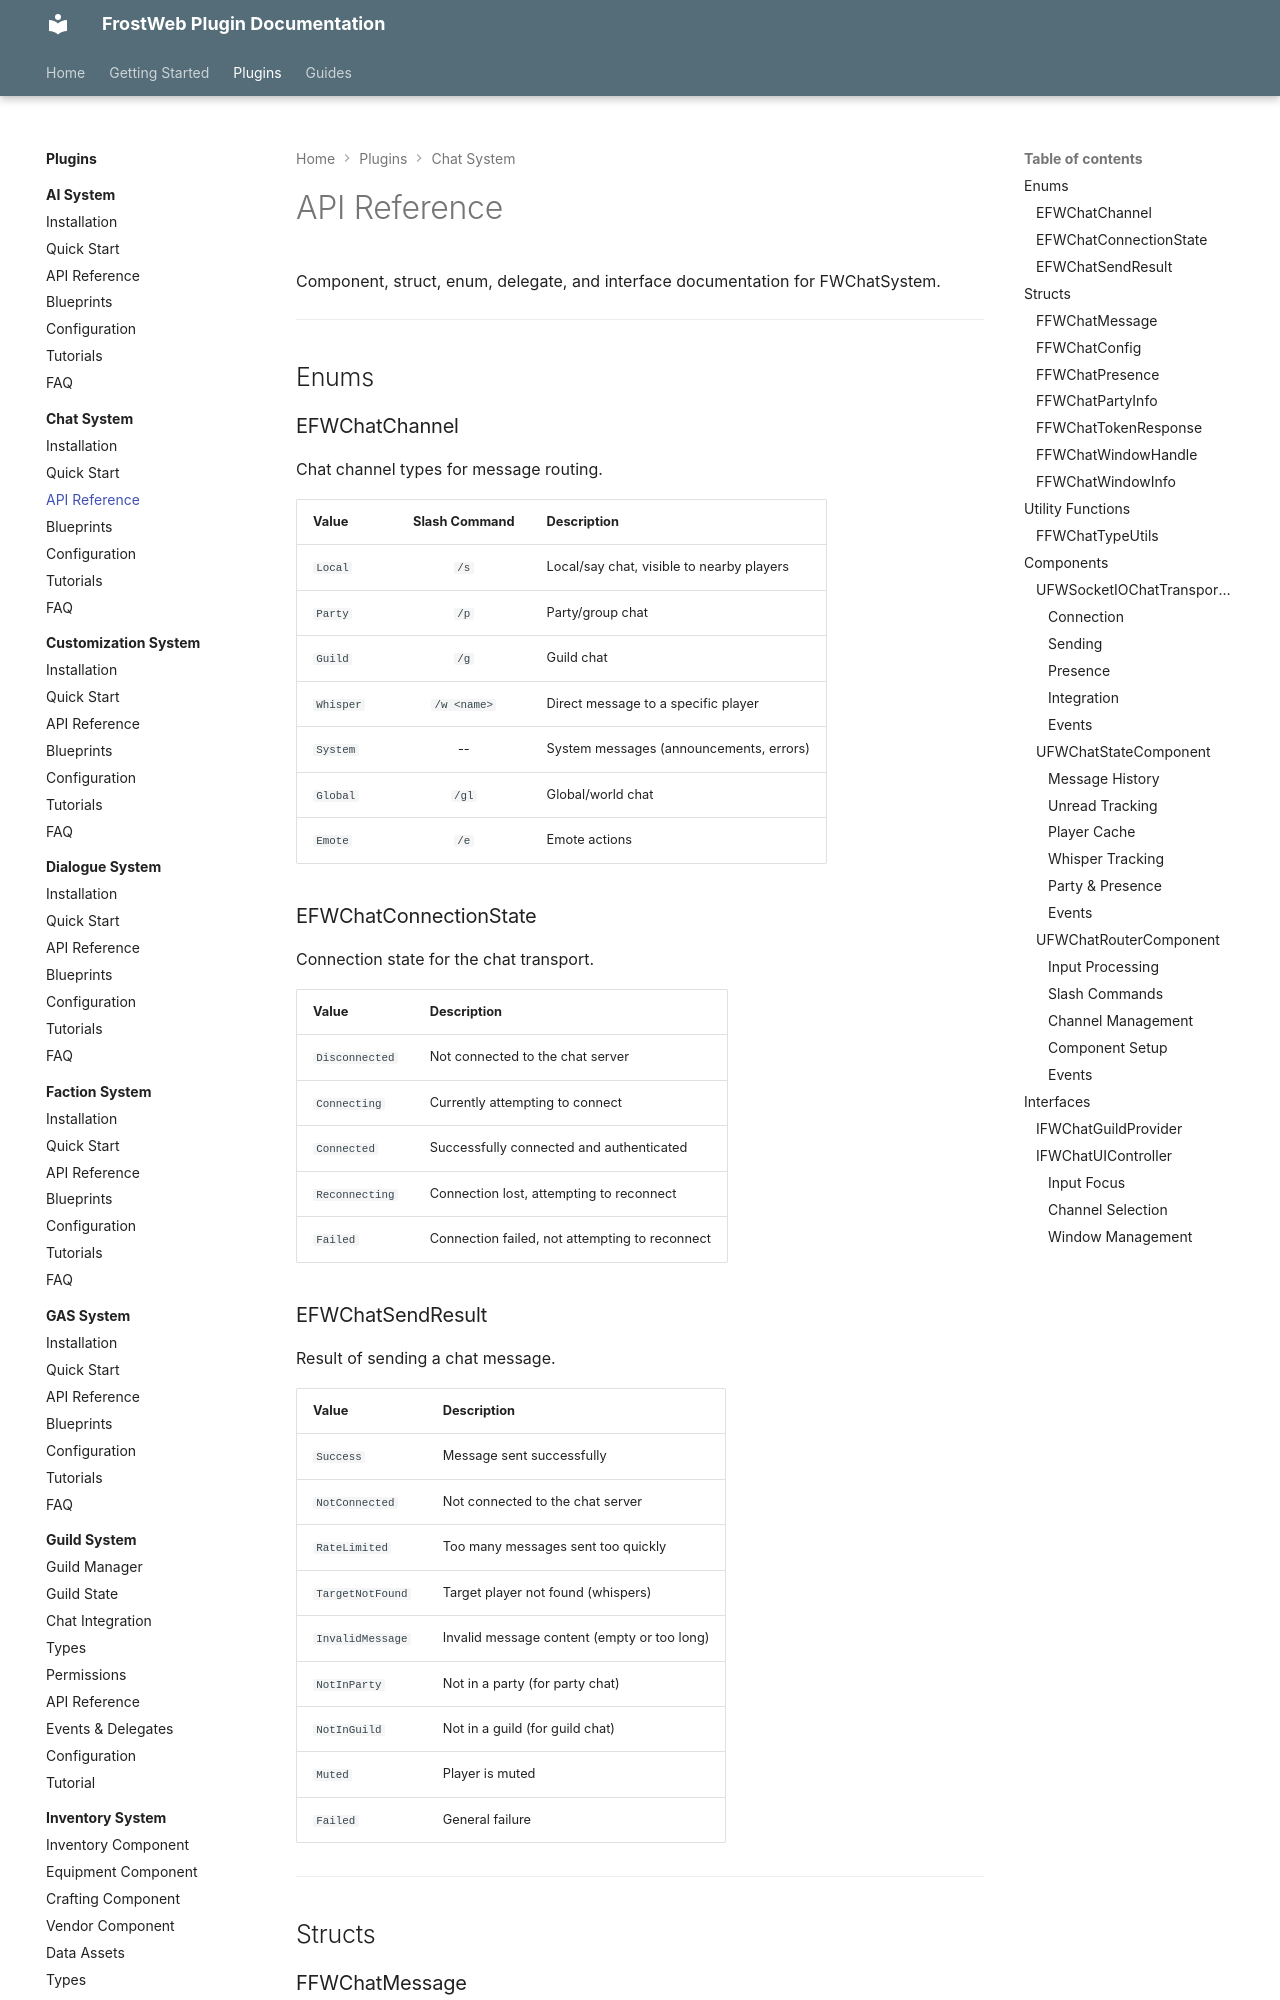

repository: FrostWeb-Studios/docs · page: latest/plugins/chat-system/api-reference/index.html · generator: mkdocs

---
title: API Reference - FWChatSystem
---

# API Reference

Component, struct, enum, delegate, and interface documentation for FWChatSystem.

---

## Enums

### EFWChatChannel

Chat channel types for message routing.

| Value | Slash Command | Description |
|-------|:-------------:|-------------|
| `Local` | `/s` | Local/say chat, visible to nearby players |
| `Party` | `/p` | Party/group chat |
| `Guild` | `/g` | Guild chat |
| `Whisper` | `/w <name>` | Direct message to a specific player |
| `System` | -- | System messages (announcements, errors) |
| `Global` | `/gl` | Global/world chat |
| `Emote` | `/e` | Emote actions |

### EFWChatConnectionState

Connection state for the chat transport.

| Value | Description |
|-------|-------------|
| `Disconnected` | Not connected to the chat server |
| `Connecting` | Currently attempting to connect |
| `Connected` | Successfully connected and authenticated |
| `Reconnecting` | Connection lost, attempting to reconnect |
| `Failed` | Connection failed, not attempting to reconnect |

### EFWChatSendResult

Result of sending a chat message.

| Value | Description |
|-------|-------------|
| `Success` | Message sent successfully |
| `NotConnected` | Not connected to the chat server |
| `RateLimited` | Too many messages sent too quickly |
| `TargetNotFound` | Target player not found (whispers) |
| `InvalidMessage` | Invalid message content (empty or too long) |
| `NotInParty` | Not in a party (for party chat) |
| `NotInGuild` | Not in a guild (for guild chat) |
| `Muted` | Player is muted |
| `Failed` | General failure |

---

## Structs
